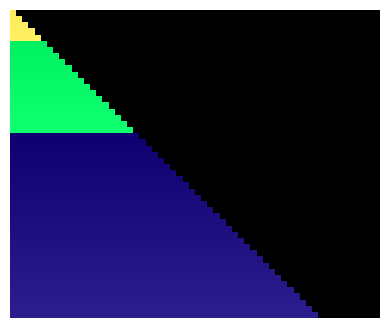

This chart was generated by the following Python code:
import numpy as np
import matplotlib.pyplot as plt

pasta = 'imgs_geradas/1fundo/fundo1.png'


class Fundo1:

    def __init__(self, x, y):
        branco = 255

        fundo_r = 251
        fundo_g = 236
        fundo_b = 93

        fundoescuro_r = 241
        fundoescuro_g = 226
        fundoescuro_b = 83

        def geraPixels(matriz,
                       fundo,
                       fundoescuro):
            i = 0
            for i in range(0, 60):

                matriz[i:i+1, 0:i+1] = fundo+i
                # matriz[42:50, 0:60] = fundoescuro
                i = i + 1

            return matriz

        r = np.zeros((50, 60), dtype=np.float32)
        g = np.zeros((50, 60), dtype=np.float32)
        b = np.zeros((50, 60), dtype=np.float32)

        # Linha x Coluna X layers  matriz nula
        m = np.zeros((50, 60, 3), 'uint8')

        r = geraPixels(r,
                       fundo_r,
                       fundoescuro_r)

        g = geraPixels(g,
                       fundo_g,
                       fundoescuro_g)

        b = geraPixels(b,
                       fundo_b,
                       fundoescuro_b)

        # #atribui matriz as camadas de m
        m[:, :, 0] = r
        m[:, :, 1] = g
        m[:, :, 2] = b

        plt.figure(figsize=(x, y))
        img = plt.imshow(m, interpolation='nearest')
        plt.axis('off')
        # plt.savefig(pasta, bbox_inches='tight', pad_inches=0)
        plt.show()


fundo = Fundo1(5, 4)
